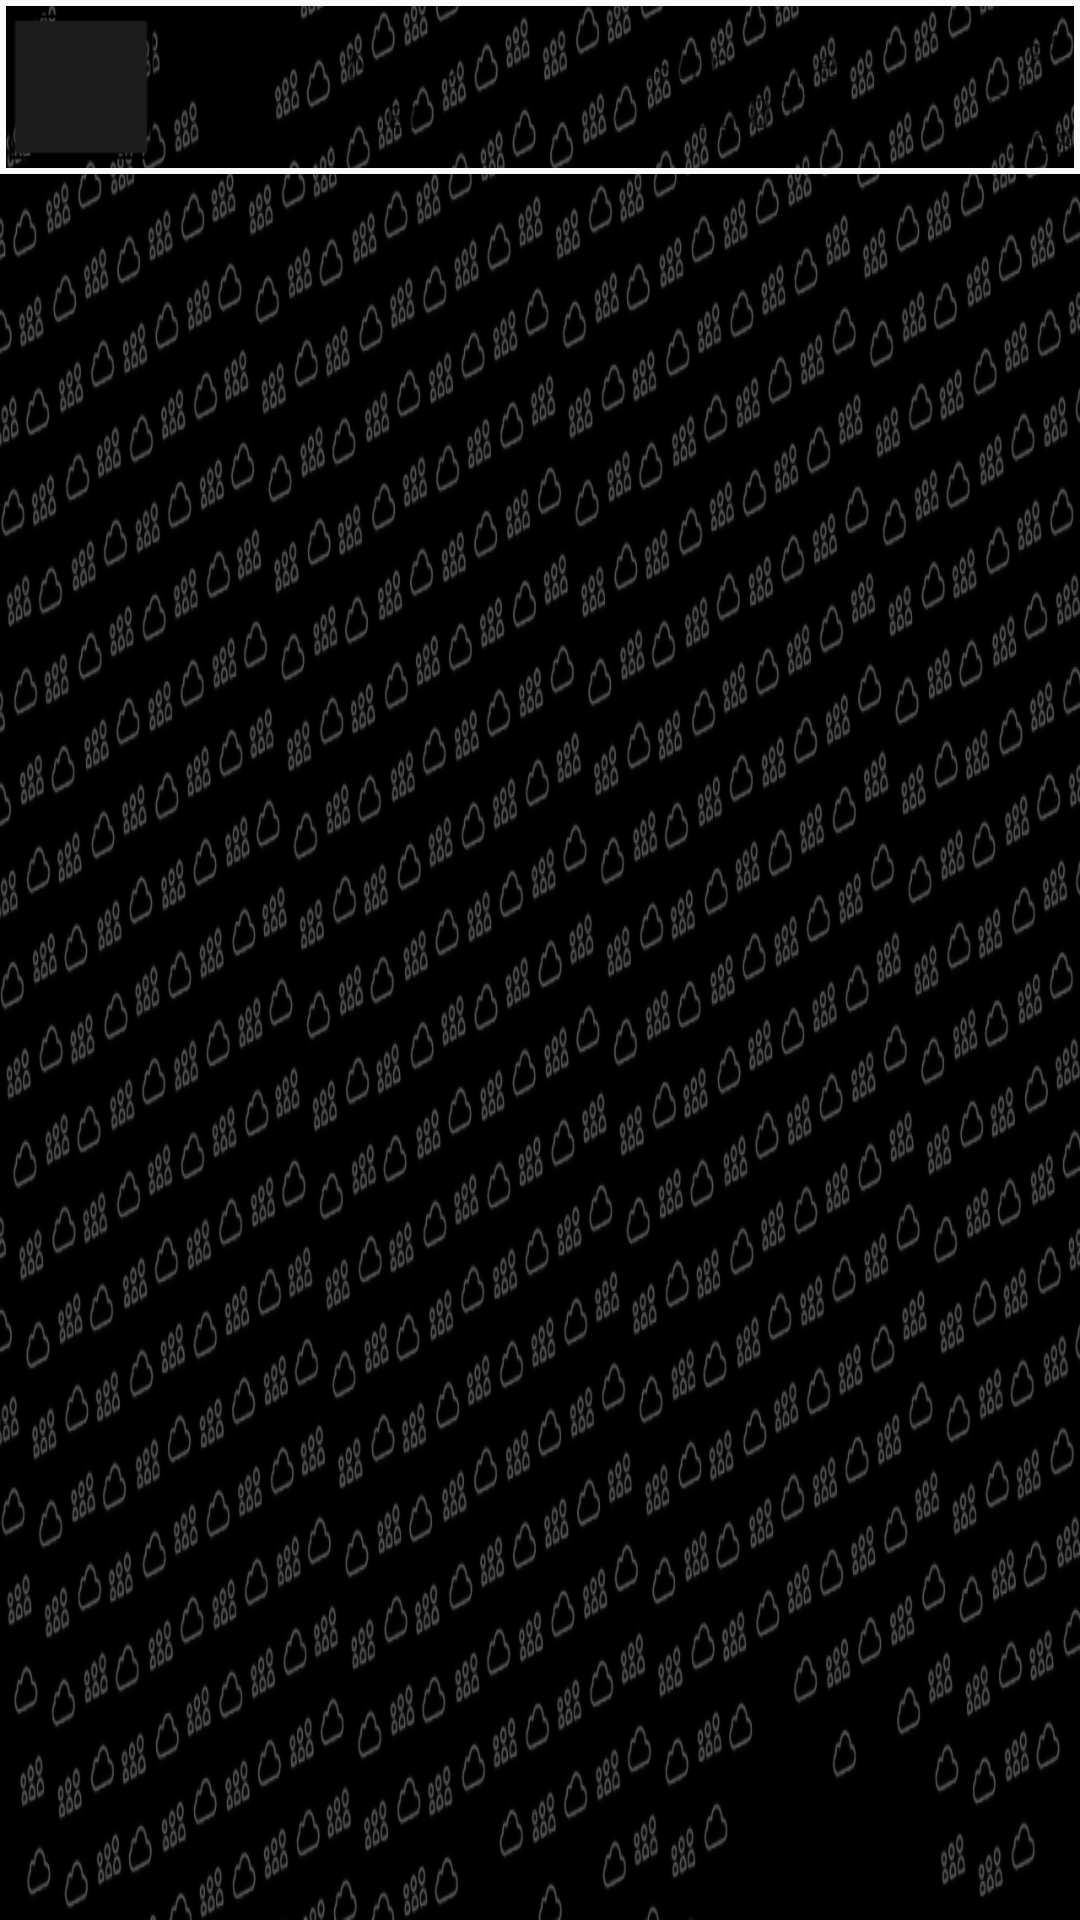

Layout XML and referenced resources for this Android screen:
<!-- AndroidManifest.xml: application theme Theme.DOK -->
<!-- res/layout/hacked_row_of_bluetooth_near.xml -->
<?xml version="1.0" encoding="utf-8"?>
<FrameLayout xmlns:android="http://schemas.android.com/apk/res/android"
    android:layout_width="match_parent"
    android:layout_height="wrap_content"
    android:gravity="center_vertical">

    <LinearLayout
        android:background="@drawable/hacked_list_border"
        android:weightSum="12"
        android:orientation="horizontal"
        android:layout_width="match_parent"
        android:layout_height="wrap_content">

        <ImageView
            android:layout_weight="0"
            android:layout_width="wrap_content"
            android:layout_height="wrap_content"
            android:src="@drawable/checkable_btn_off" />

        <TextView
            android:id="@+id/hacked_row_of_bluetooth_near__field_of_type"
            android:paddingLeft="12dp"
            android:paddingRight="12dp"
            android:layout_weight="1"
            android:layout_width="wrap_content"
            android:layout_height="match_parent"
            android:gravity="center"
            android:text="TYPE" />

        <TextView
            android:id="@+id/hacked_row_of_bluetooth_near__field_of_number"
            android:paddingLeft="12dp"
            android:paddingRight="12dp"
            android:layout_weight="1"
            android:layout_width="wrap_content"
            android:layout_height="match_parent"
            android:gravity="center"
            android:text="Number" />

        <TextView
            android:id="@+id/hacked_row_of_bluetooth_near__field_of_hash"
            android:paddingLeft="12dp"
            android:paddingRight="12dp"
            android:layout_weight="1"
            android:layout_width="wrap_content"
            android:layout_height="match_parent"
            android:gravity="center"
            android:text="Hash number 0:00:00" />

        <TextView
            android:paddingLeft="12dp"
            android:layout_weight="9"
            android:layout_width="wrap_content"
            android:layout_height="match_parent"
            android:gravity="center"
            android:text="tesssssssssssst" />

    </LinearLayout>

</FrameLayout>
<!-- resources referenced by this layout -->
<resources>
  <!-- drawable checkable_btn_off: png bitmap (drawable, 629 bytes) -->
  <!-- drawable hacked_list_border (drawable) -->
  <?xml version="1.0" encoding="utf-8"?>
  <shape xmlns:android="http://schemas.android.com/apk/res/android">
      <stroke
          android:width="2dp"
          android:color="#fafafa" />
      <padding
          android:bottom="4dp"
          android:left="2dp"
          android:right="2dp"
          android:top="4dp" />
  </shape>
  <style name="Theme.DOK" parent="Theme.MaterialComponents.DayNight.DarkActionBar">
          
          <item name="colorPrimary">@color/purple_500</item>
          <item name="colorPrimaryVariant">@color/purple_700</item>
          <item name="colorOnPrimary">@color/white</item>
          
          <item name="colorSecondary">@color/teal_200</item>
          <item name="colorSecondaryVariant">@color/teal_700</item>
          <item name="colorOnSecondary">@color/black</item>
          
          <item name="android:statusBarColor" tools:targetApi="l">?attr/colorPrimaryVariant</item>
          
          <item name="windowActionBar">false</item>
          <item name="windowNoTitle">true</item>
          <item name="android:windowBackground">@drawable/main_activity_background</item>
      </style>
  <color name="purple_500">#FF6200EE</color>
  <color name="purple_700">#FF3700B3</color>
  <color name="white">#FFFFFFFF</color>
  <color name="teal_200">#FF03DAC5</color>
  <color name="teal_700">#FF018786</color>
  <color name="black">#FF000000</color>
  <!-- drawable main_activity_background: png bitmap (drawable, 509035 bytes) -->
</resources>
